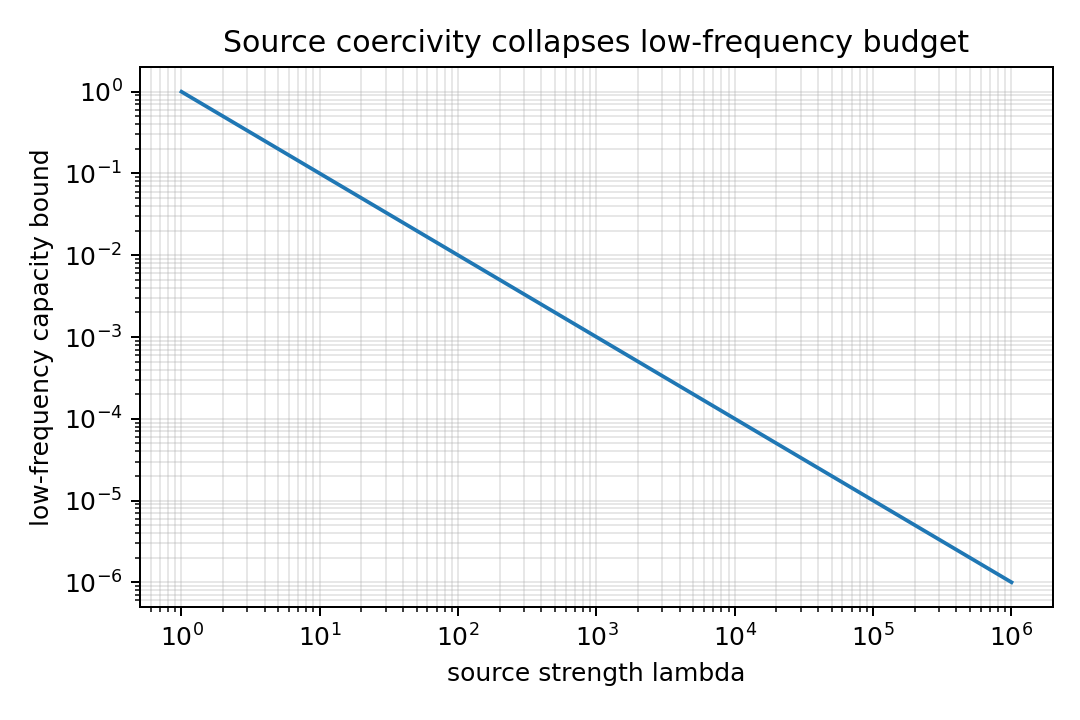

Source data for this figure (header and first rows):
lambda, lowfreq_capacity_bound
1.0, 1.0
1.326, 0.7543
1.758, 0.569
2.33, 0.4292
3.089, 0.3237
4.095, 0.2442
5.429, 0.1842
7.197, 0.1389
9.541, 0.1048
12.65, 0.07906
16.77, 0.05964
22.23, 0.04498
29.47, 0.03393
39.07, 0.0256
51.79, 0.01931
68.66, 0.01456
91.03, 0.01099
120.7, 0.008286
160, 0.006251
212.1, 0.004715
281.2, 0.003556
372.8, 0.002683
494.2, 0.002024
655.1, 0.001526
868.5, 0.001151
1151, 0.0008685
1526, 0.0006551
2024, 0.0004942
2683, 0.0003728
3556, 0.0002812
4715, 0.0002121
6251, 0.00016
8286, 0.0001207
10985, 9.102981779915228e-05
14563, 6.866488450042998e-05
19307, 5.179474679231213e-05
25595, 3.906939937054621e-05
33932, 2.94705170255181e-05
44984, 2.2229964825261955e-05
59636, 1.67683293681101e-05
79060, 1.264855216855296e-05
104811, 9.540954763499944e-06
138950, 7.196856730011528e-06
184207, 5.428675439323859e-06
244205, 4.094915062380427e-06
323746, 3.088843596477485e-06
429193, 2.3299518105153717e-06
568987, 1.7575106248547932e-06
754312, 1.3257113655901108e-06
1000000, 1e-06
